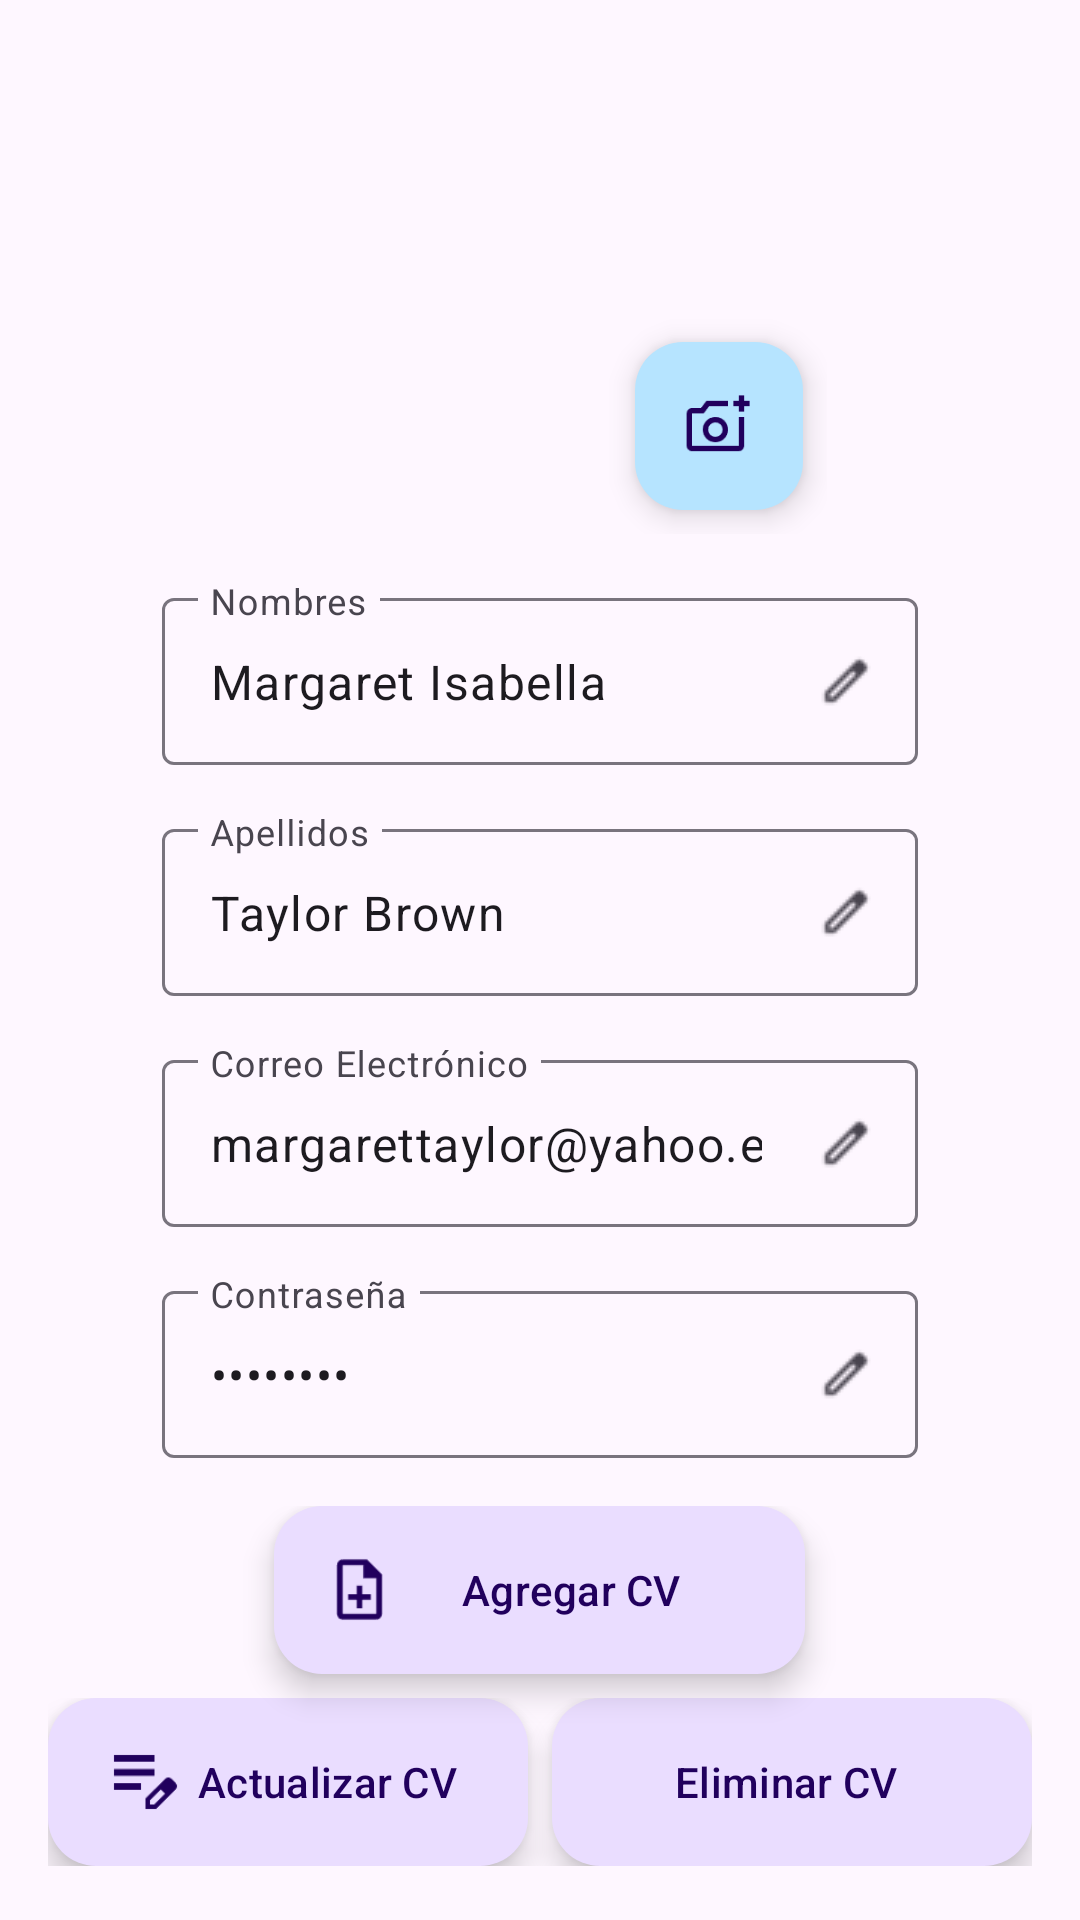

The Android layout XML behind this screen, and the referenced resources:
<!-- AndroidManifest.xml: application theme Theme.TrabajosNicaragua -->
<!-- res/layout/fragment_profile.xml -->
<androidx.constraintlayout.widget.ConstraintLayout xmlns:android="http://schemas.android.com/apk/res/android"
    xmlns:app="http://schemas.android.com/apk/res-auto"
    xmlns:tools="http://schemas.android.com/tools"
    android:layout_width="match_parent"
    android:layout_height="match_parent"
    tools:context=".ui.profile.ProfileFragment">

    <FrameLayout
        android:id="@+id/framePicureLayout"
        android:layout_width="191dp"
        android:layout_height="168dp"
        android:layout_margin="10dp"
        app:layout_constraintEnd_toEndOf="parent"
        app:layout_constraintStart_toStartOf="parent"
        app:layout_constraintTop_toTopOf="parent">

        <com.google.android.material.imageview.ShapeableImageView
            android:id="@+id/profile_picture"
            android:layout_width="156dp"
            android:layout_height="154dp"
            android:layout_margin="10dp"
            android:scaleType="centerCrop"
            android:src="@drawable/profile_picture"
            app:layout_constraintEnd_toEndOf="parent"
            app:layout_constraintStart_toStartOf="parent"
            app:layout_constraintTop_toTopOf="parent"
            app:shapeAppearanceOverlay="@style/circleImageView"
            app:strokeColor="@android:color/black"
            app:strokeWidth="0dp" />

        <com.google.android.material.floatingactionbutton.ExtendedFloatingActionButton
            android:id="@+id/edit_profile_button"
            android:layout_width="wrap_content"
            android:layout_height="wrap_content"
            android:layout_gravity="bottom|end"
            android:layout_margin="8dp"
            android:padding="8dp"
            app:backgroundTint="#B6E4FF"
            app:icon="@drawable/camera_icon"
            app:layout_anchor="@id/profile_picture"
            app:layout_anchorGravity="bottom|end" />
    </FrameLayout>


    <com.google.android.material.textfield.TextInputLayout
        android:id="@+id/textProfileNameLayout"
        android:layout_width="0dp"
        android:layout_height="wrap_content"
        android:layout_marginTop="16dp"
        android:layout_marginHorizontal="16dp"
        app:layout_constraintTop_toBottomOf="@id/framePicureLayout"
        app:layout_constraintStart_toStartOf="parent"
        app:layout_constraintEnd_toEndOf="parent"
        app:endIconMode="custom"
        app:endIconDrawable="@drawable/edit_icon"
        app:layout_constraintWidth_percent="0.7">

        <com.google.android.material.textfield.TextInputEditText
            android:id="@+id/textProfileName"
            android:layout_width="match_parent"
            android:layout_height="wrap_content"
            android:hint="Nombres"
            android:text="Margaret Isabella"
            android:clickable="false"
            android:focusable="false"
            />

    </com.google.android.material.textfield.TextInputLayout>

    <com.google.android.material.textfield.TextInputLayout
        android:id="@+id/textProfileLastnameLayout"
        android:layout_width="0dp"
        android:layout_height="wrap_content"
        android:layout_marginTop="16dp"
        android:layout_marginHorizontal="16dp"
        app:layout_constraintTop_toBottomOf="@id/textProfileNameLayout"
        app:layout_constraintStart_toStartOf="parent"
        app:layout_constraintEnd_toEndOf="parent"
        app:endIconMode="custom"
        app:endIconDrawable="@drawable/edit_icon"
        app:layout_constraintWidth_percent="0.7">

        <com.google.android.material.textfield.TextInputEditText
            android:id="@+id/textProfileLastname"
            android:layout_width="match_parent"
            android:layout_height="wrap_content"
            android:hint="Apellidos"
            android:text="Taylor Brown"
            android:clickable="false"
            android:focusable="false"
            />
    </com.google.android.material.textfield.TextInputLayout>


    <com.google.android.material.textfield.TextInputLayout
        android:id="@+id/textProfileEmailLayout"
        android:layout_width="0dp"
        android:layout_height="wrap_content"
        android:layout_marginTop="16dp"
        android:layout_marginHorizontal="16dp"
        app:layout_constraintTop_toBottomOf="@id/textProfileLastnameLayout"
        app:layout_constraintStart_toStartOf="parent"
        app:layout_constraintEnd_toEndOf="parent"
        app:endIconMode="custom"
        app:endIconDrawable="@drawable/edit_icon"
        app:layout_constraintWidth_percent="0.7">

        <com.google.android.material.textfield.TextInputEditText
            android:id="@+id/textProfileEmail"
            android:layout_width="match_parent"
            android:layout_height="wrap_content"
            android:hint="Correo Electrónico"
            android:text="margarettaylor@yahoo.es"
            android:clickable="false"
            android:focusable="false"
            />
    </com.google.android.material.textfield.TextInputLayout>

    <com.google.android.material.textfield.TextInputLayout
        android:id="@+id/textProfilePasswordLayout"
        android:layout_width="0dp"
        android:layout_height="wrap_content"
        android:layout_marginTop="16dp"
        android:layout_marginHorizontal="16dp"
        app:layout_constraintTop_toBottomOf="@id/textProfileEmailLayout"
        app:layout_constraintStart_toStartOf="parent"
        app:layout_constraintEnd_toEndOf="parent"
        app:endIconMode="custom"
        app:endIconDrawable="@drawable/edit_icon"
        app:layout_constraintWidth_percent="0.7">

        <com.google.android.material.textfield.TextInputEditText
            android:id="@+id/textProfilePassword"
            android:layout_width="match_parent"
            android:layout_height="wrap_content"
            android:hint="Contraseña"
            android:inputType="textPassword"
            android:text="12345678"
            android:clickable="false"
            android:focusable="false"
            />
    </com.google.android.material.textfield.TextInputLayout>

    <LinearLayout
        android:layout_width="match_parent"
        android:layout_height="wrap_content"
        android:layout_margin="16dp"
        android:orientation="vertical"
        app:layout_constraintTop_toBottomOf="@id/textProfilePasswordLayout"
        app:layout_constraintStart_toStartOf="parent"
        app:layout_constraintEnd_toEndOf="parent">

        <com.google.android.material.floatingactionbutton.ExtendedFloatingActionButton
            android:id="@+id/add_cv_button"
            android:layout_width="177dp"
            android:layout_height="wrap_content"
            android:layout_marginBottom="8dp"
            android:contentDescription=""
            android:text="Agregar CV"
            app:icon="@drawable/note_add_icon"
            app:iconSize="25dp"
            app:iconPadding="0dp"
            android:layout_gravity="center_horizontal" />

        <LinearLayout
            android:layout_width="match_parent"
            android:layout_height="wrap_content"
            android:orientation="horizontal">

            <com.google.android.material.floatingactionbutton.ExtendedFloatingActionButton
                android:id="@+id/update_cv_button"
                android:layout_width="0dp"
                android:layout_height="wrap_content"
                android:layout_weight="1"
                android:layout_marginEnd="8dp"
                android:contentDescription=""
                app:iconSize="30dp"
                app:iconPadding="0dp"
                android:text="Actualizar CV"
                app:icon="@drawable/edit_note_icon"/>

            <com.google.android.material.floatingactionbutton.ExtendedFloatingActionButton
                android:id="@+id/delete_cv_button"
                android:layout_width="0dp"
                android:layout_height="wrap_content"
                android:layout_weight="1"
                android:contentDescription=""
                app:iconSize="30dp"
                app:iconPadding="0dp"
                android:text="Eliminar CV"
                app:icon="@drawable/delete_icon"/>

        </LinearLayout>
    </LinearLayout>

</androidx.constraintlayout.widget.ConstraintLayout>
<!-- resources referenced by this layout -->
<resources>
  <!-- drawable camera_icon: png bitmap (drawable, 910 bytes) -->
  <!-- drawable edit_icon: png bitmap (drawable, 416 bytes) -->
  <!-- drawable edit_note_icon: png bitmap (drawable, 603 bytes) -->
  <!-- drawable note_add_icon: png bitmap (drawable, 559 bytes) -->
  <style name="circleImageView" parent="">
          <item name="cornerFamily">rounded</item>
          <item name="cornerSize">50%</item>
      </style>
  <style name="Theme.TrabajosNicaragua" parent="Base.Theme.TrabajosNicaragua" />
  <style name="Base.Theme.TrabajosNicaragua" parent="Theme.Material3.DayNight.NoActionBar">
          
          
      </style>
</resources>
